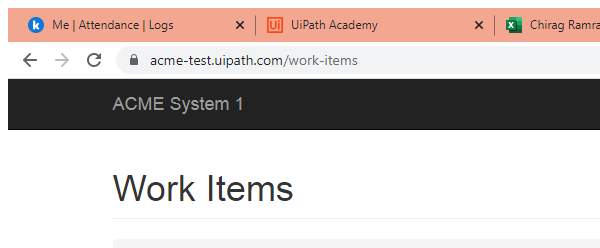
Workflow: Get All Workitems

Step 1: Attach Browser 'chrome.exe ACME' in window 'ACME System 1 - Work Items' (chrome.exe)

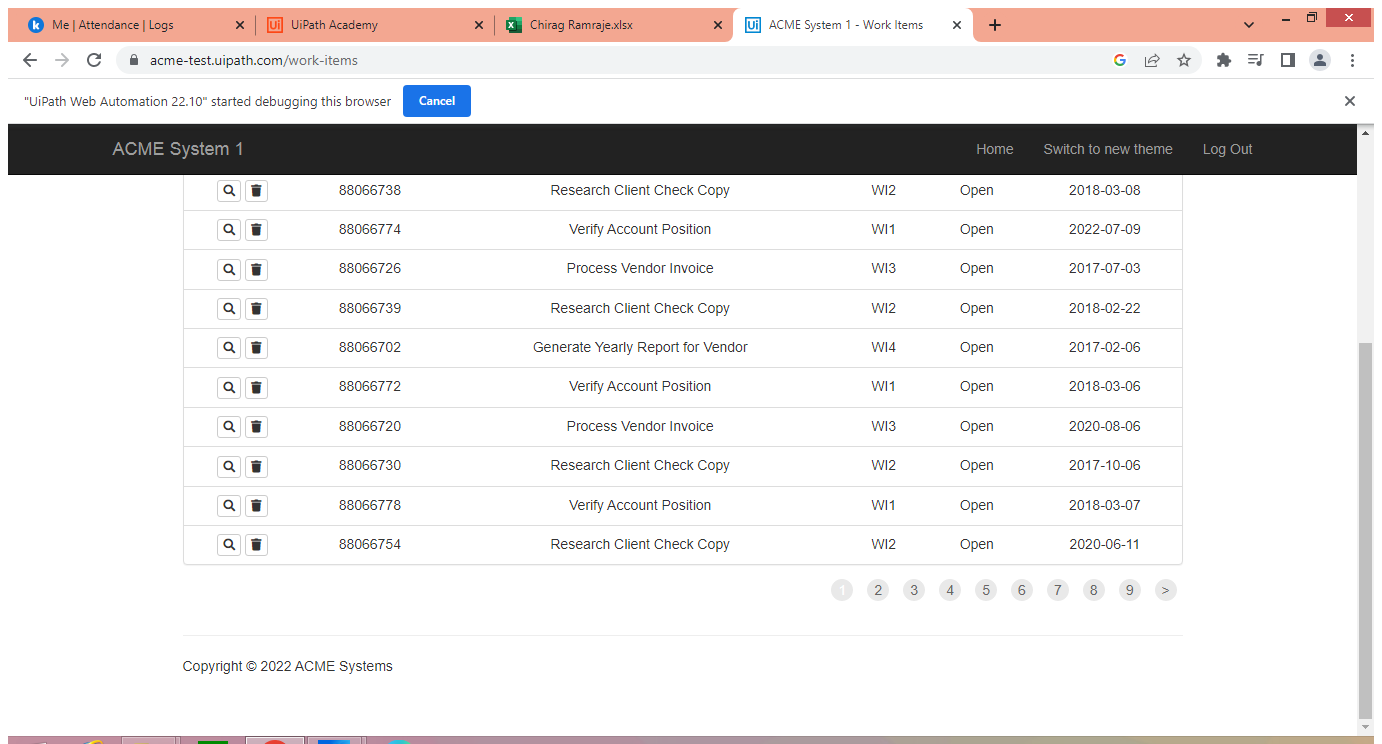
Step 2: Attach Browser 'ACMESyste Page' in window 'ACME System 1 - Work Items' (chrome.exe)

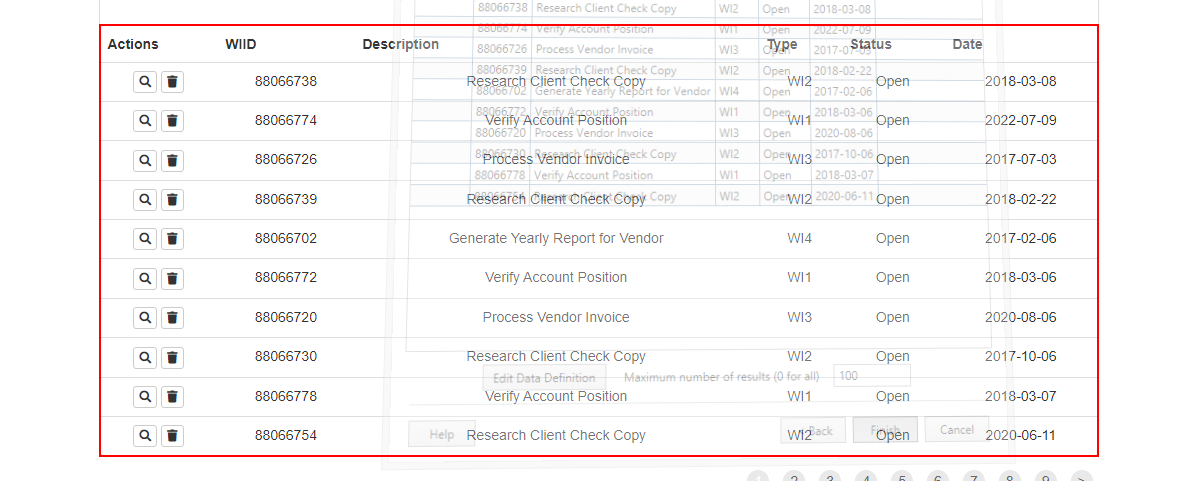
Step 3: get-text from the table